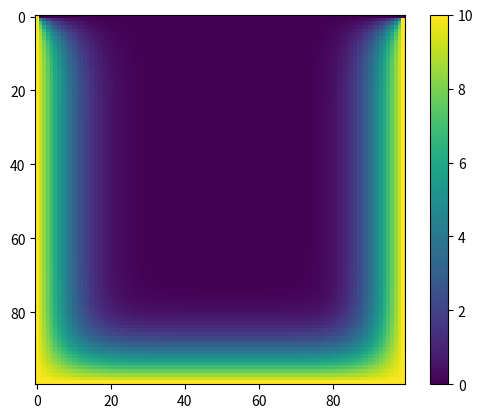

This figure's Python source:
# -*- coding: utf-8 -*-
"""
解laplaces equation
設定的邊界條件為上邊為零，其他三邊為10
"""

import numpy as np
from matplotlib.pyplot import show, imshow, colorbar, gray


def main():
    N = 100
    V0 = 10
    M = np.zeros((N, N))

#   設定邊界條件
    for i in range(N):
        M[0, i] = 0
        M[i, 0] = V0
        M[i, N-1] = V0
        M[N-1, i] = V0

    for i in range(100):
        for x in range(1, N-1):
            for y in range(1, N-1):
                M[x, y] = 0.25*(M[x-1, y]+M[x+1, y]+M[x, y-1]+M[x, y+1])

    imshow(M)
    colorbar()
    show()



if __name__ == "__main__":
    main()
